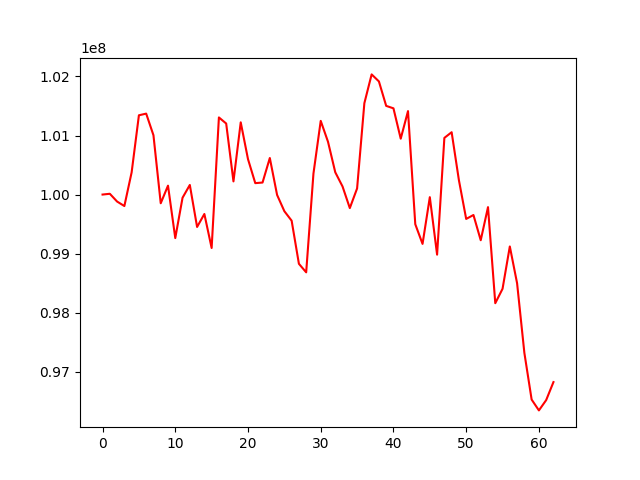

Data behind this chart, as committed beside it:
, 0
0, 100000000
1, 100013288
2, 99881657
3, 99805588
4, 100376019
5, 101342492
6, 101370767
7, 101004614
8, 99852457
9, 100150630
10, 99262960
11, 99946064
12, 100162545
13, 99451165
14, 99670757
15, 99095259
16, 101306103
17, 101203061
18, 100222871
19, 101222872
20, 100599537
21, 100193368
22, 100203533
23, 100618925
24, 99993465
25, 99717917
26, 99557331
27, 98827256
28, 98682592
29, 100356010
30, 101247853
31, 100893941
32, 100377159
33, 100136655
34, 99770711
35, 100103347
36, 101547328
37, 102034922
38, 101916068
39, 101501789
40, 101460350
41, 100946222
42, 101413029
43, 99497711
44, 99164353
45, 99955652
46, 98982092
47, 100959465
48, 101055675
49, 100242860
50, 99587316
51, 99653713
52, 99226435
53, 99786642
54, 98159806
55, 98403968
56, 99121022
57, 98497858
58, 97319227
59, 96527812
... 3 more rows
